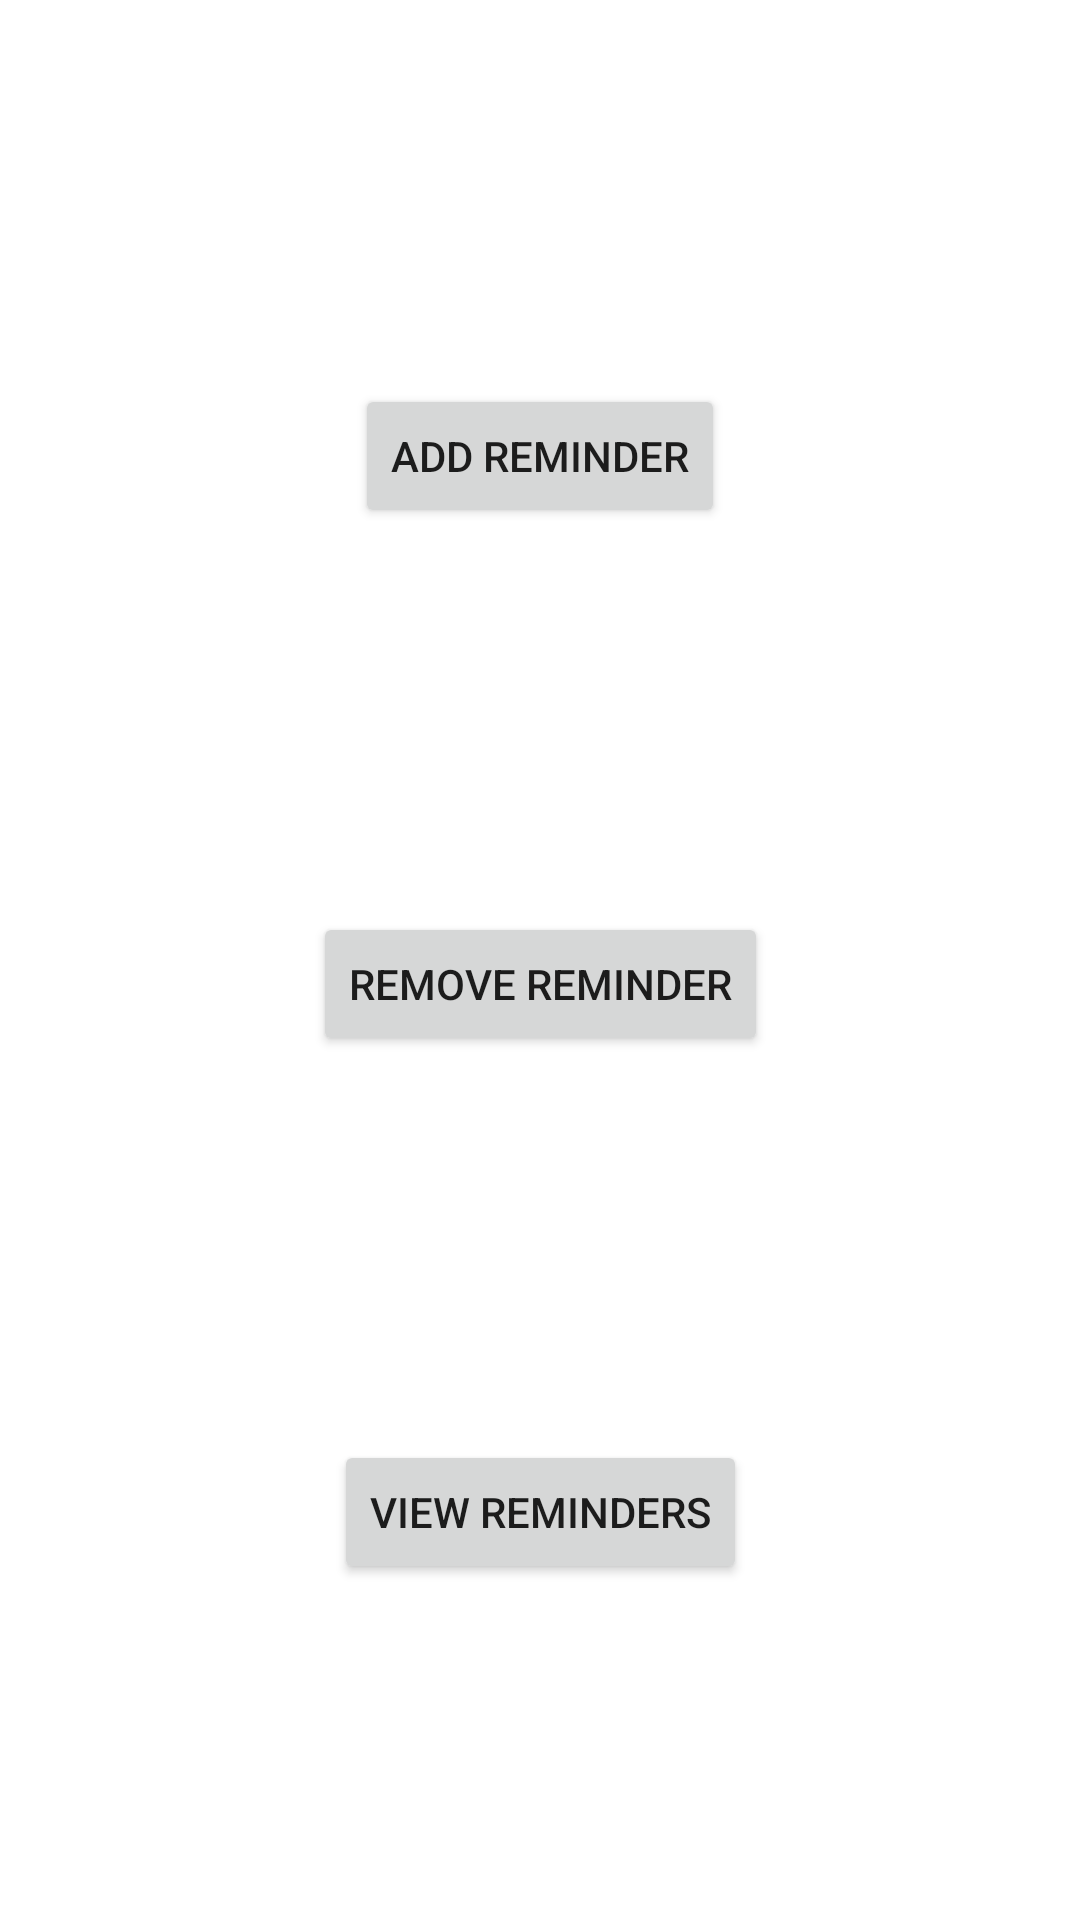

Write the Android layout XML for this screen, with the resource values it uses.
<!-- AndroidManifest.xml: application theme Theme.PhotographicMemory -->
<!-- res/layout/activity_main.xml -->
<?xml version="1.0" encoding="utf-8"?>
<androidx.constraintlayout.widget.ConstraintLayout xmlns:android="http://schemas.android.com/apk/res/android"
    xmlns:app="http://schemas.android.com/apk/res-auto"
    xmlns:tools="http://schemas.android.com/tools"
    android:layout_width="match_parent"
    android:layout_height="match_parent"
    tools:context=".MainActivity">

    <Button
        android:id="@+id/AddReminderButton"
        android:layout_width="wrap_content"
        android:layout_height="wrap_content"
        android:layout_marginTop="128dp"
        android:onClick="onClickAddReminderButton"
        android:text="Add Reminder"
        app:layout_constraintEnd_toEndOf="parent"
        app:layout_constraintStart_toStartOf="parent"
        app:layout_constraintTop_toTopOf="parent" />

    <Button
        android:id="@+id/RemoveReminderButton"
        android:layout_width="wrap_content"
        android:layout_height="wrap_content"
        android:layout_marginTop="128dp"
        android:text="Remove Reminder"
        app:layout_constraintEnd_toEndOf="parent"
        app:layout_constraintStart_toStartOf="parent"
        app:layout_constraintTop_toBottomOf="@+id/AddReminderButton" />

    <Button
        android:id="@+id/ViewRemindersButton"
        android:layout_width="wrap_content"
        android:layout_height="wrap_content"
        android:layout_marginTop="128dp"
        android:text="View Reminders"
        app:layout_constraintEnd_toEndOf="parent"
        app:layout_constraintStart_toStartOf="parent"
        app:layout_constraintTop_toBottomOf="@+id/RemoveReminderButton" />
</androidx.constraintlayout.widget.ConstraintLayout>
<!-- resources referenced by this layout -->
<resources>
  <style name="Theme.PhotographicMemory" parent="Theme.MaterialComponents.DayNight.DarkActionBar">
          
          <item name="colorPrimary">@color/purple_500</item>
          <item name="colorPrimaryVariant">@color/purple_700</item>
          <item name="colorOnPrimary">@color/white</item>
          
          <item name="colorSecondary">@color/teal_200</item>
          <item name="colorSecondaryVariant">@color/teal_700</item>
          <item name="colorOnSecondary">@color/black</item>
          
          <item name="android:statusBarColor" tools:targetApi="l">?attr/colorPrimaryVariant</item>
          
      </style>
  <!-- not gathered from this repository: default colours our renderer supplied (Android Studio template values) -->
  <color name="purple_500">#FF6200EE</color>
  <color name="purple_700">#FF3700B3</color>
  <color name="teal_200">#FF03DAC5</color>
  <color name="teal_700">#FF018786</color>
  <color name="black">#FF000000</color>
  <color name="white">#FFFFFFFF</color>
</resources>
